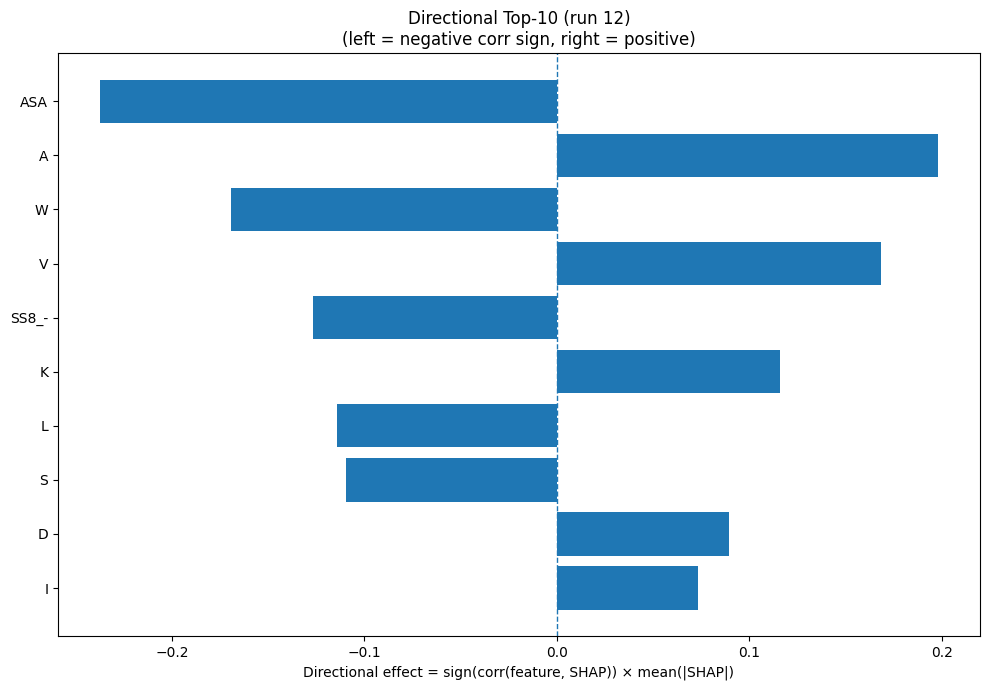

The file beside this chart, header and first rows:
Index, Feature, CorrSign, MeanAbsSHAP, DirectionalEffect
31, ASA, -1.0, 0.2375, -0.2375
0, A, 1.0, 0.1981, 0.1981
18, W, -1.0, 0.1692, -0.1692
17, V, 1.0, 0.1684, 0.1684
30, SS8_-, -1.0, 0.1267, -0.1267
8, K, 1.0, 0.1161, 0.1161
9, L, -1.0, 0.1145, -0.1145
15, S, -1.0, 0.1096, -0.1096
2, D, 1.0, 0.0894, 0.0894
7, I, 1.0, 0.07327, 0.07327
3, E, 1.0, 0.07258, 0.07258
6, H, -1.0, 0.0721, -0.0721
25, SS8_G, -1.0, 0.06863, -0.06863
29, SS8_S, -1.0, 0.0485, -0.0485
32, GRAVY, -1.0, 0.0461, -0.0461
14, R, -1.0, 0.04382, -0.04382
28, SS8_T, -1.0, 0.03398, -0.03398
22, SS3_C, -1.0, 0.03245, -0.03245
1, C, -1.0, 0.02732, -0.02732
5, G, 1.0, 0.02602, 0.02602
10, M, -1.0, 0.02274, -0.02274
26, SS8_I, -1.0, 0.01886, -0.01886
23, SS8_H, -1.0, 0.01659, -0.01659
13, Q, 1.0, 0.01635, 0.01635
24, SS8_E, -1.0, 0.01635, -0.01635
33, AROM, -1.0, 0.01428, -0.01428
27, SS8_B, 1.0, 0.01378, 0.01378
20, SS3_H, -1.0, 0.01353, -0.01353
16, T, -1.0, 0.01331, -0.01331
12, P, -1.0, 0.008549, -0.008549
4, F, 1.0, 0.006202, 0.006202
21, SS3_E, -1.0, 0.004545, -0.004545
19, Y, 1.0, 0.004464, 0.004464
11, N, 1.0, 0.003747, 0.003747
